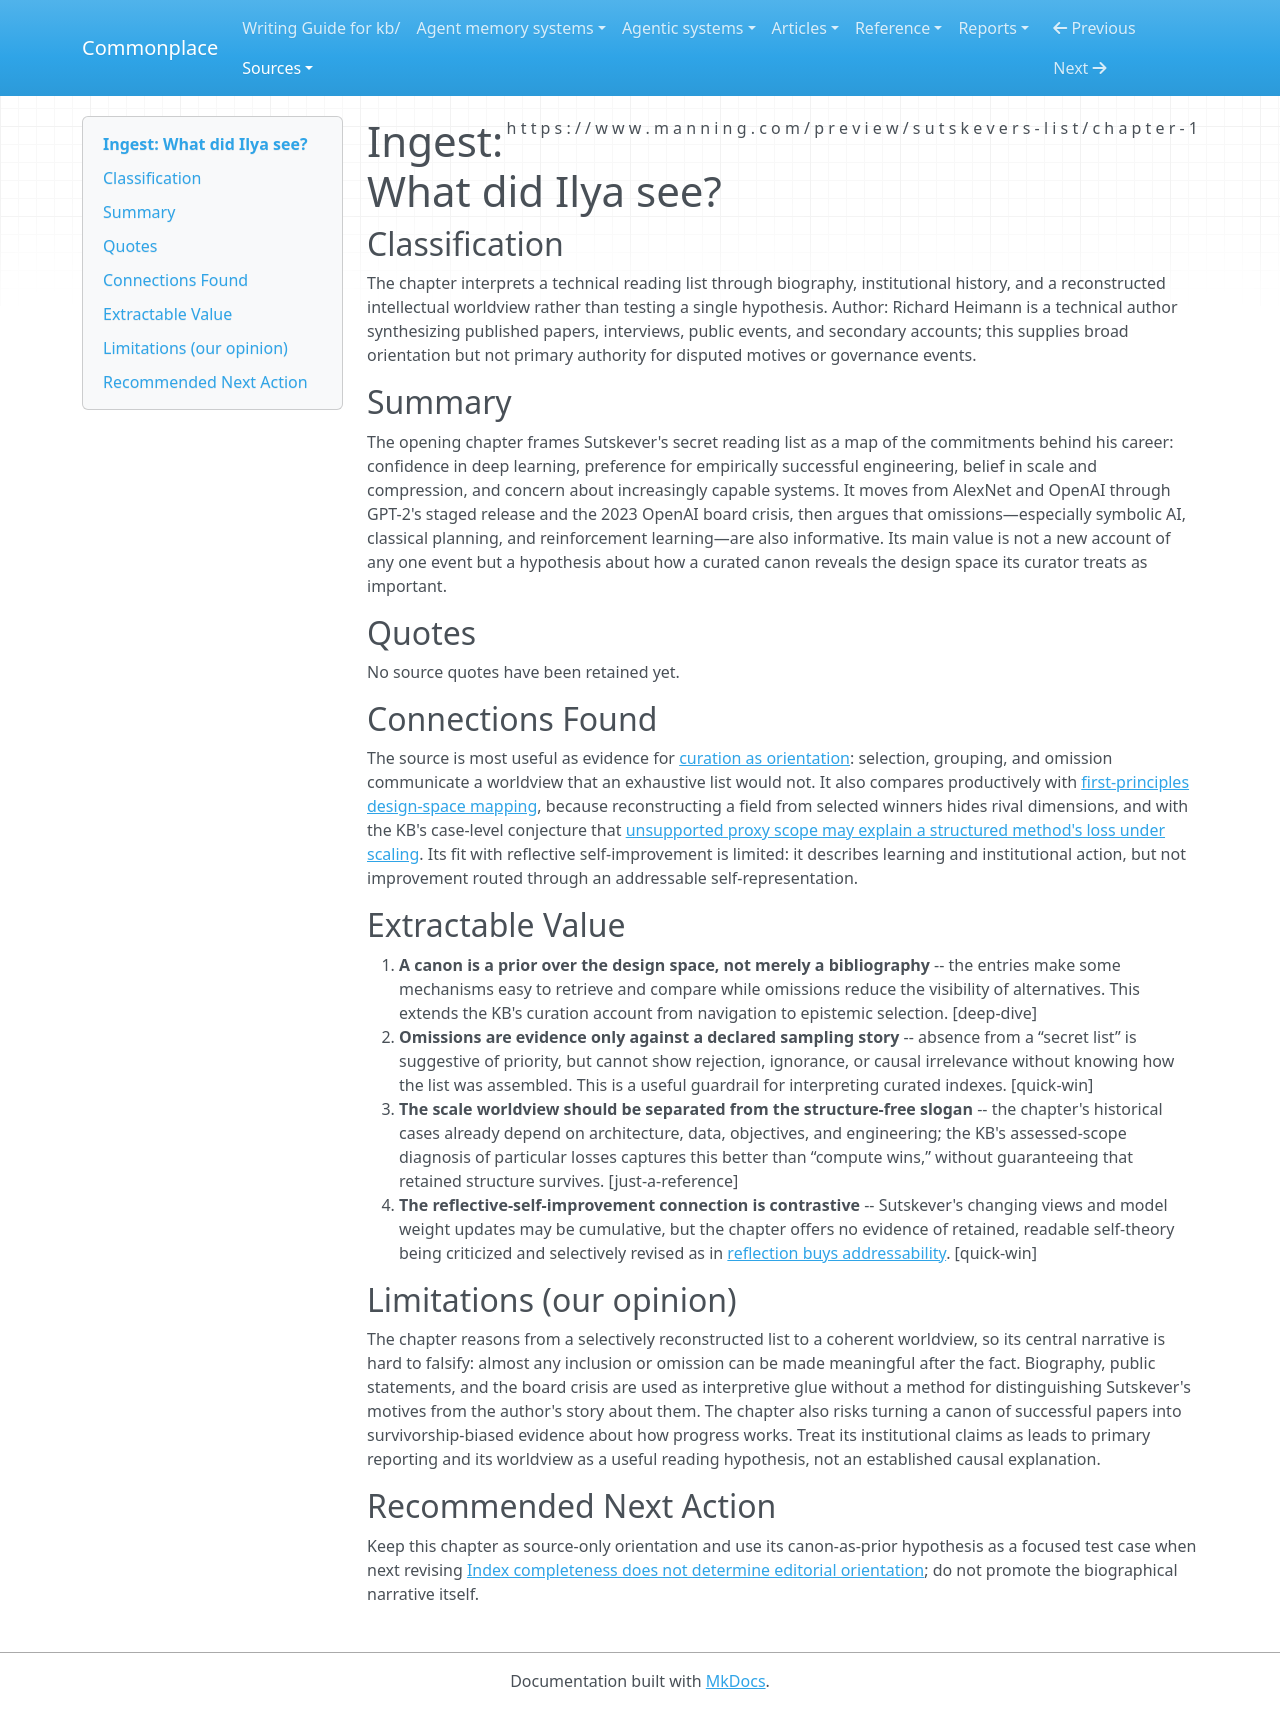

repository: zby/commonplace · page: sources/01-what-did-ilya-see.ingest/index.html · generator: mkdocs

---
description: "A selective AI canon as evidence about worldview, orientation, and omitted design alternatives"
source: https://www.manning.com/preview/sutskevers-list/chapter-1
captured: "2026-08-02"
capture: epub-conversion
genre: conceptual-essay
snapshot_sha256: 59b38ce811ad1a056c6234349174d455bf5d10325e612b21bda9faa9135a40c0
ingested: "2026-08-02"
type: types/ingest-report.md
domains: [foundations, learning-theory, self-improving-systems]
---

# Ingest: What did Ilya see?

## Classification

The chapter interprets a technical reading list through biography, institutional history, and a reconstructed intellectual worldview rather than testing a single hypothesis.
Author: Richard Heimann is a technical author synthesizing published papers, interviews, public events, and secondary accounts; this supplies broad orientation but not primary authority for disputed motives or governance events.

## Summary

The opening chapter frames Sutskever's secret reading list as a map of the commitments behind his career: confidence in deep learning, preference for empirically successful engineering, belief in scale and compression, and concern about increasingly capable systems. It moves from AlexNet and OpenAI through GPT-2's staged release and the 2023 OpenAI board crisis, then argues that omissions—especially symbolic AI, classical planning, and reinforcement learning—are also informative. Its main value is not a new account of any one event but a hypothesis about how a curated canon reveals the design space its curator treats as important.

## Quotes

No source quotes have been retained yet.

## Connections Found

The source is most useful as evidence for [curation as orientation](../theory/index-completeness-does-not-determine-editorial-orientation.md): selection, grouping, and omission communicate a worldview that an exhaustive list would not. It also compares productively with [first-principles design-space mapping](../theory/first-principles-analysis-maps-design-space-before-selection.md), because reconstructing a field from selected winners hides rival dimensions, and with the KB's case-level conjecture that [unsupported proxy scope may explain a structured method's loss under scaling](../theory/bitter-lesson-selects-against-unearned-reach-not-against-structure.md). Its fit with reflective self-improvement is limited: it describes learning and institutional action, but not improvement routed through an addressable self-representation.

## Extractable Value

1. **A canon is a prior over the design space, not merely a bibliography** -- the entries make some mechanisms easy to retrieve and compare while omissions reduce the visibility of alternatives. This extends the KB's curation account from navigation to epistemic selection. [deep-dive]
2. **Omissions are evidence only against a declared sampling story** -- absence from a “secret list” is suggestive of priority, but cannot show rejection, ignorance, or causal irrelevance without knowing how the list was assembled. This is a useful guardrail for interpreting curated indexes. [quick-win]
3. **The scale worldview should be separated from the structure-free slogan** -- the chapter's historical cases already depend on architecture, data, objectives, and engineering; the KB's assessed-scope diagnosis of particular losses captures this better than “compute wins,” without guaranteeing that retained structure survives. [just-a-reference]
4. **The reflective-self-improvement connection is contrastive** -- Sutskever's changing views and model weight updates may be cumulative, but the chapter offers no evidence of retained, readable self-theory being criticized and selectively revised as in [reflection buys addressability](../theory/reflection-buys-addressability.md). [quick-win]

## Limitations (our opinion)

The chapter reasons from a selectively reconstructed list to a coherent worldview, so its central narrative is hard to falsify: almost any inclusion or omission can be made meaningful after the fact. Biography, public statements, and the board crisis are used as interpretive glue without a method for distinguishing Sutskever's motives from the author's story about them. The chapter also risks turning a canon of successful papers into survivorship-biased evidence about how progress works. Treat its institutional claims as leads to primary reporting and its worldview as a useful reading hypothesis, not an established causal explanation.

## Recommended Next Action

Keep this chapter as source-only orientation and use its canon-as-prior hypothesis as a focused test case when next revising [Index completeness does not determine editorial orientation](../theory/index-completeness-does-not-determine-editorial-orientation.md); do not promote the biographical narrative itself.
